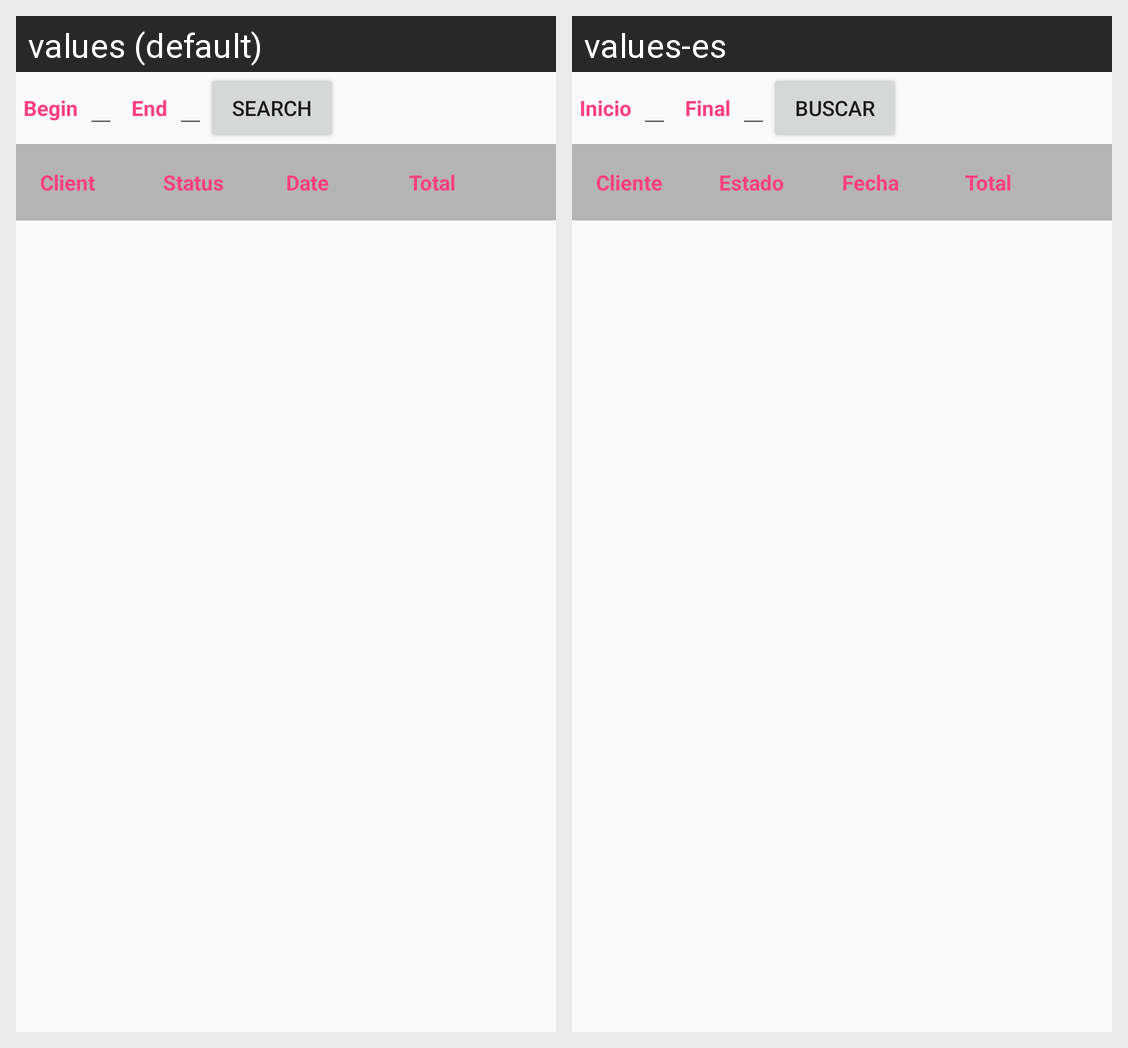

For this localized Android screen grid, give each drawn string resource with its value in every locale shown.
Android screen res/layout/fragment_payment_history.xml rendered under 2 locales, left to right: values (default), values-es. Device: Nexus 5 (rendered at 1080×1920; each locale shown at half size, 540×960, under a caption strip naming it); theme AppTheme.
Strings drawn on this screen, with the default value and each locale's value (text and hints the layout hard-codes, and strings that could not be matched under every locale, appear in the picture but are not listed):

Begin
  values: Begin
  values-es: Inicio

End
  values: End
  values-es: Final

menu_action_search
  values: Search
  values-es: Buscar

Client
  values: Client
  values-es: Cliente

Status
  values: Status
  values-es: Estado

Date
  values: Date
  values-es: Fecha

Total
  values: Total
  values-es: Total
